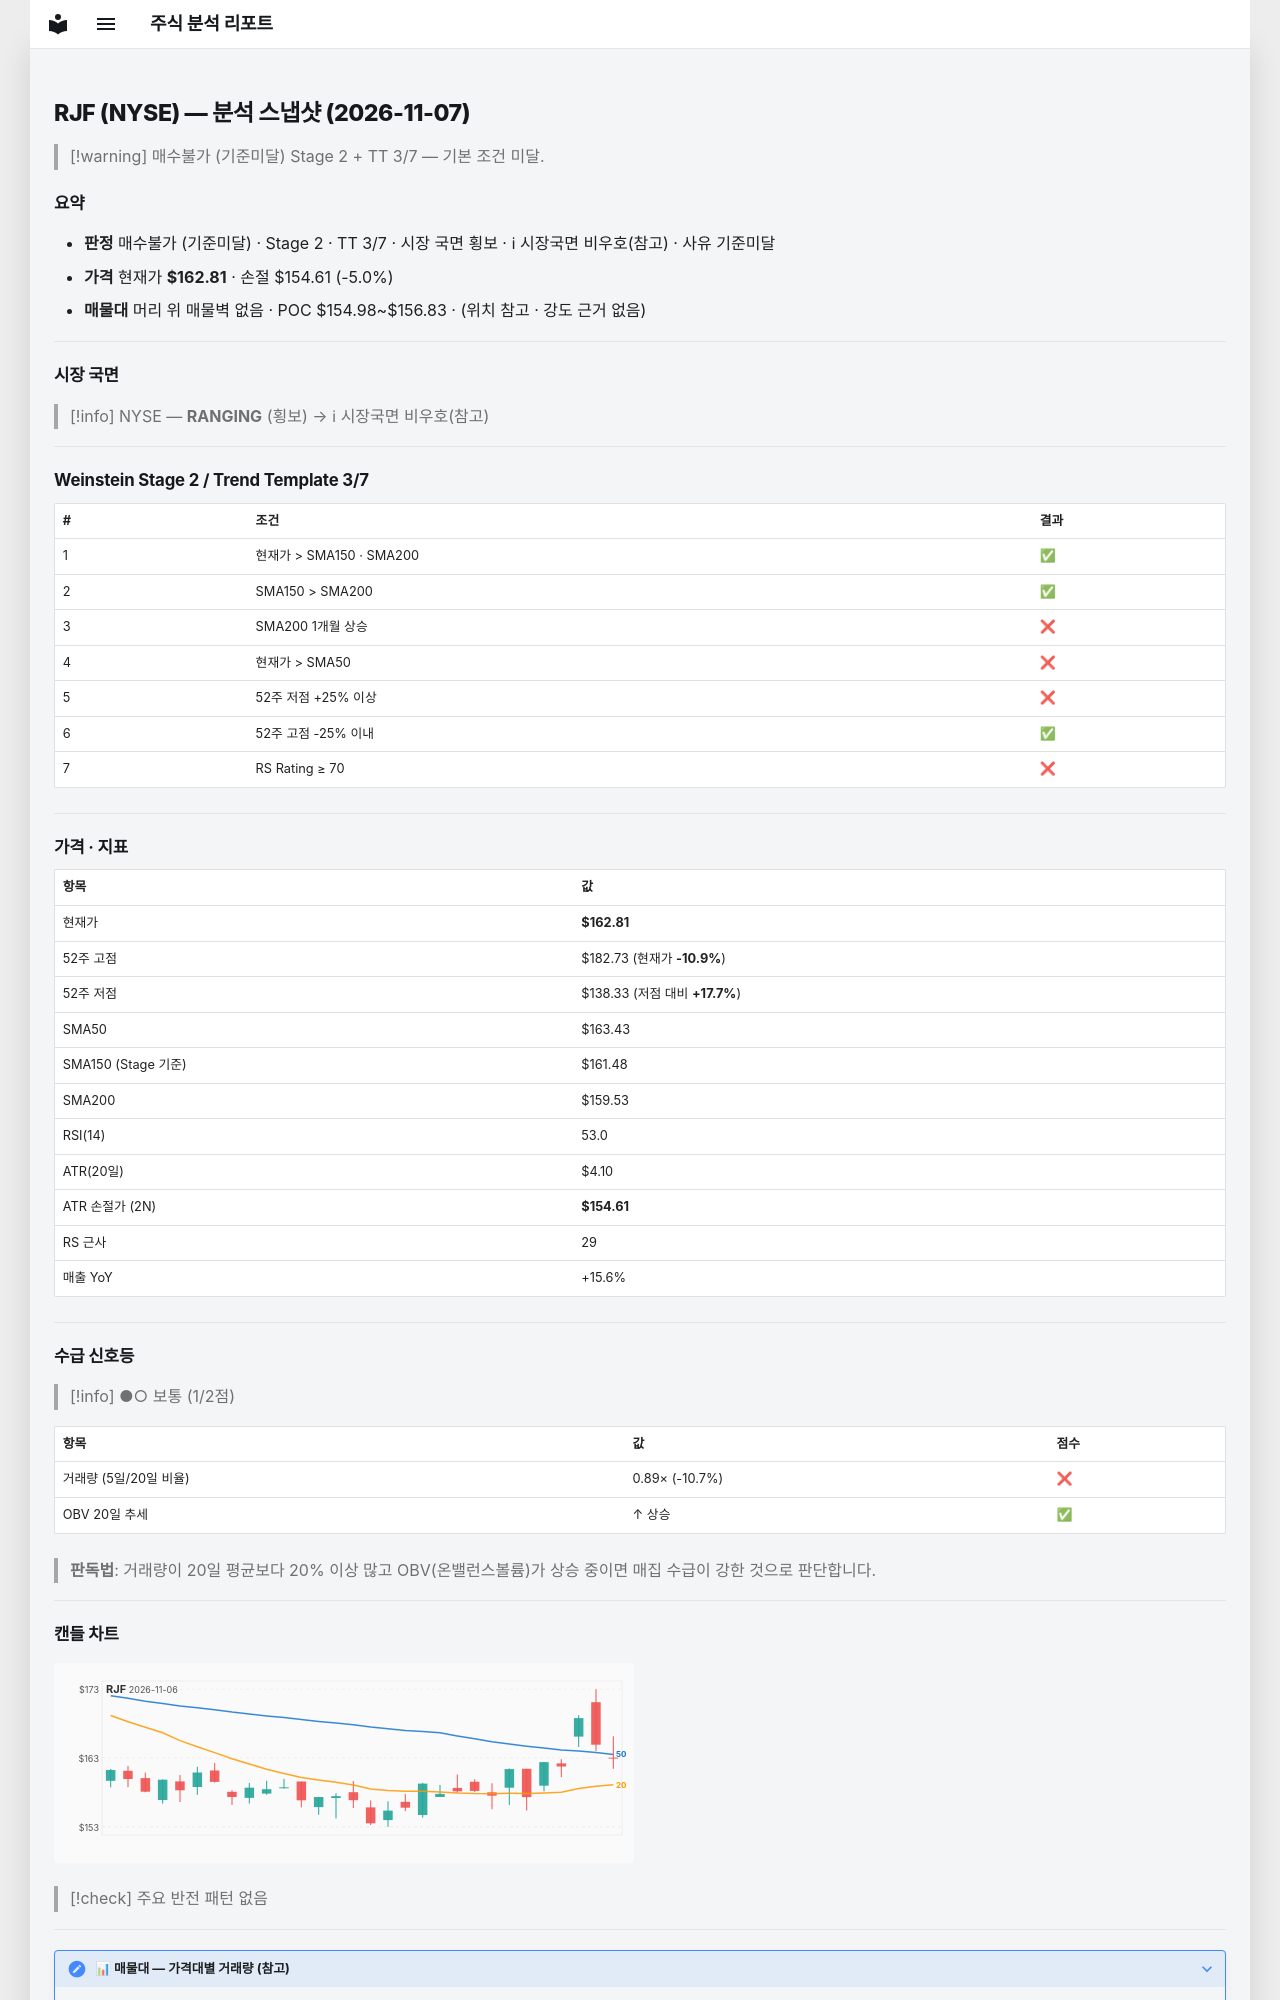

repository: soloandco/stock-reports · page: snapshots/RJF-2026-11-07/index.html · generator: mkdocs

---
type: analysis-snapshot
title: RJF 분석 스냅샷
ticker: RJF
market: NYSE
created: 2026-11-07
updated: 2026-11-07
bar-date: 2026-11-06
verdict: 매수불가
verdict-reason: 기준미달
real-rr: 2.43
sma50-gap-pct: -0.4
weekly-position: 저항대아래
weekly-overhead-price: 182.73
weekly-overhead-pct: 12.2
stage: 2
trend-template-score: 3
tt-max: 7
ma-set: sma-50-150-200
price: 162.80999755859375
stop-price: 154.60874456784327
market-regime: RANGING
supply-demand-score: 1/2
supply-demand-label: 보통
status: tracking
tags:
  - stock-agent
  - watchlist
  - RJF
  - analysis
related:
  - "[[analysis-template]]"
---

# RJF (NYSE) — 분석 스냅샷 (2026-11-07)

> [!warning] 매수불가 (기준미달)
> Stage 2 + TT 3/7 — 기본 조건 미달.

## 요약

- **판정** 매수불가 (기준미달) · Stage 2 · TT 3/7 · 시장 국면 횡보 · ℹ 시장국면 비우호(참고) · 사유 기준미달
- **가격** 현재가 **$162.81** · 손절 $154.61 (-5.0%)
- **매물대** 머리 위 매물벽 없음 · POC $154.98~$156.83 · (위치 참고 · 강도 근거 없음)

---

## 시장 국면

> [!info] NYSE — **RANGING** (횡보) → ℹ 시장국면 비우호(참고)

---

## Weinstein Stage 2 / Trend Template 3/7

| # | 조건 | 결과 |
|---|------|------|
| 1 | 현재가 > SMA150 · SMA200 | ✅ |
| 2 | SMA150 > SMA200 | ✅ |
| 3 | SMA200 1개월 상승 | ❌ |
| 4 | 현재가 > SMA50 | ❌ |
| 5 | 52주 저점 +25% 이상 | ❌ |
| 6 | 52주 고점 -25% 이내 | ✅ |
| 7 | RS Rating ≥ 70 | ❌ |

---

## 가격 · 지표

| 항목 | 값 |
|------|---|
| 현재가 | **$162.81** |
| 52주 고점 | $182.73 (현재가 **-10.9%**) |
| 52주 저점 | $138.33 (저점 대비 **+17.7%**) |
| SMA50 | $163.43 |
| SMA150 (Stage 기준) | $161.48 |
| SMA200 | $159.53 |
| RSI(14) | 53.0 |
| ATR(20일) | $4.10 |
| ATR 손절가 (2N) | **$154.61** |
| RS 근사 | 29 |
| 매출 YoY | +15.6% |

---
## 수급 신호등

> [!info] ●○ 보통 (1/2점)

| 항목 | 값 | 점수 |
|------|------|------|
| 거래량 (5일/20일 비율) | 0.89× (-10.7%) | ❌ |
| OBV 20일 추세 | ↑ 상승 | ✅ |

> **판독법**: 거래량이 20일 평균보다 20% 이상 많고 OBV(온밸런스볼륨)가 상승 중이면 매집 수급이 강한 것으로 판단합니다.

---
